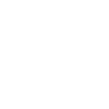
t = 0.00 s
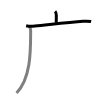
t = 2.50 s
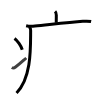
t = 4.75 s
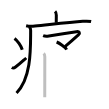
t = 7.25 s
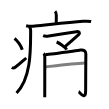
t = 9.50 s
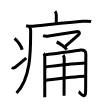
t = 12.00 s

The animated SVG that drew these frames (rendered in a browser with its animation timeline set to each time). Animation: 12 SMIL elements (animate=12); one cycle of 12.00 s.

<svg width="109px" height="109px" viewBox="0 0 px 109px" xmlns="http://www.w3.org/2000/svg" xmlns:xlink="http://www.w3.org/1999/xlink" xml:space="preserve" version="1.1"  baseProfile="full">
<path d="M55.06,11.38c0.97,0.97,1.26,2.49,1.26,3.9c0,0.79-0.07,4.59-0.07,7.46" style="fill:none;stroke:black;stroke-width:3;opacity:0">
  <animate attributeType="CSS" attributeName="opacity" from="0" to="1" begin="0s" dur="1s" repeatCount="Indefinite" fill="freeze" />
</path>
<path d="M26.13,25.73c2.75,0.65,5.94,0.63,8.74,0.35c15.75-1.58,34.38-3.7,48-4.74c2.76-0.21,5.53-0.35,8.25,0.23" style="fill:none;stroke:black;stroke-width:3;opacity:0">
  <animate attributeType="CSS" attributeName="opacity" from="0" to="1" begin="1s" dur="1s" repeatCount="Indefinite" fill="freeze" />
</path>
<path d="M29.24,26.75c1,1,1.43,2.12,1.41,3.63c-0.16,16.74,1.09,47.49-14.1,62.59" style="fill:none;stroke:black;stroke-width:3;opacity:0">
  <animate attributeType="CSS" attributeName="opacity" from="0" to="1" begin="2s" dur="1s" repeatCount="Indefinite" fill="freeze" />
</path>
<path d="M14.5,38.5c2.74,1.98,6.75,7.5,7.75,11.25" style="fill:none;stroke:black;stroke-width:3;opacity:0">
  <animate attributeType="CSS" attributeName="opacity" from="0" to="1" begin="3s" dur="1s" repeatCount="Indefinite" fill="freeze" />
</path>
<path d="M11.8,67.48c1.2,0.77,2.56,0.49,3.75-0.41c4.15-3.13,5.99-4.91,10.7-9.07" style="fill:none;stroke:black;stroke-width:3;opacity:0">
  <animate attributeType="CSS" attributeName="opacity" from="0" to="1" begin="4s" dur="1s" repeatCount="Indefinite" fill="freeze" />
</path>
<path d="M43.12,35.65c1.86,0.72,3.85,0.59,5.77,0.31c5.52-0.81,21.23-3.33,27.57-4.29c3.03-0.46,3.92,1.48,1.94,3.28c-1.08,0.98-9.52,8.42-13.43,11.67" style="fill:none;stroke:black;stroke-width:3;opacity:0">
  <animate attributeType="CSS" attributeName="opacity" from="0" to="1" begin="5s" dur="1s" repeatCount="Indefinite" fill="freeze" />
</path>
<path d="M56.62,42c2.46,1.01,8.81,4.89,9.97,7.52" style="fill:none;stroke:black;stroke-width:3;opacity:0">
  <animate attributeType="CSS" attributeName="opacity" from="0" to="1" begin="6s" dur="1s" repeatCount="Indefinite" fill="freeze" />
</path>
<path d="M43.69,53.34c0.8,0.8,1.12,2.03,1.12,3.37c0,2.21-0.04,23.03-0.06,34.29c0,2.91-0.01,5.18-0.01,6.33" style="fill:none;stroke:black;stroke-width:3;opacity:0">
  <animate attributeType="CSS" attributeName="opacity" from="0" to="1" begin="7s" dur="1s" repeatCount="Indefinite" fill="freeze" />
</path>
<path d="M45.69,54.58c5.56-0.48,28.31-3.66,34.85-4.51c3.28-0.43,5.3,0.81,5.3,3.94c0,5.3-0.2,26.65-0.2,36.7c0,10.54-5.86,1.49-7.05,1.07" style="fill:none;stroke:black;stroke-width:3;opacity:0">
  <animate attributeType="CSS" attributeName="opacity" from="0" to="1" begin="8s" dur="1s" repeatCount="Indefinite" fill="freeze" />
</path>
<path d="M45.69,66.9c9.68-1.15,28.18-3.53,39.2-3.96" style="fill:none;stroke:black;stroke-width:3;opacity:0">
  <animate attributeType="CSS" attributeName="opacity" from="0" to="1" begin="9s" dur="1s" repeatCount="Indefinite" fill="freeze" />
</path>
<path d="M45.67,80.22c6-0.71,29.58-3.59,38.99-3.91" style="fill:none;stroke:black;stroke-width:3;opacity:0">
  <animate attributeType="CSS" attributeName="opacity" from="0" to="1" begin="10s" dur="1s" repeatCount="Indefinite" fill="freeze" />
</path>
<path d="M63.11,55.17c0.92,0.92,1.09,2.2,1.09,3.44c0,5.45-0.11,19.21-0.14,31.39c-0.01,2.1-0.01,4.07-0.01,5.85" style="fill:none;stroke:black;stroke-width:3;opacity:0">
  <animate attributeType="CSS" attributeName="opacity" from="0" to="1" begin="11s" dur="1s" repeatCount="Indefinite" fill="freeze" />
</path>
</svg>
